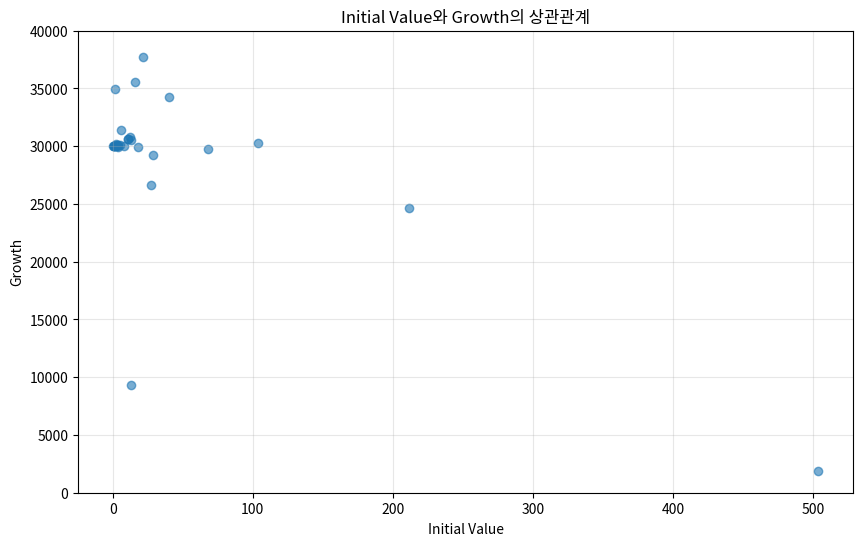

This chart was generated by the following Python code:
import matplotlib.pyplot as plt

data1 = [
    40.09, 103.67, 211.81, 8.06, 16.27, 12.74, 
    68.22, 11.27, 28.89, 27.60, 503.50, 4.03, 3.21, 17.92, 
    10.92, 2.57, 5.27, 2.54, 21.98, 12.91, 1.36, 1.15, 3.44, 
    12.07, 0.61, 5.87, 0.66, 0.42, 3.51, 0.79
]

# 두 번째 데이터 (y축 값)
data2 = [
    34245.66, 30240.09, 24631.15, 30007.82, 35527.13, 
    30576.65, 29759.74, 30584.55, 29254.11, 26632.36, 1889.60, 
    30074.18, 30127.90, 29946.19, 30665.14, 29987.27, 30115.26, 
    30151.61, 37766.14, 9293.00, 34918.79, 30018.88, 30031.52, 
    30801.03, 29988.85, 31371.45, 30037.84, 30018.88, 29928.81, 
    29985.69
]

# 그래프 크기 설정
plt.figure(figsize=(10, 6))

# 산점도 그리기
plt.scatter(data1, data2, alpha=0.6)

# 그래프 제목과 축 레이블 설정
plt.title('Initial Value와 Growth의 상관관계')
plt.xlabel('Initial Value')
plt.ylabel('Growth')

# 그리드 추가
plt.grid(True, alpha=0.3)

# y축 범위 조정 (데이터가 잘 보이도록)
plt.ylim(0, 40000)

# 그래프 표시
plt.show()